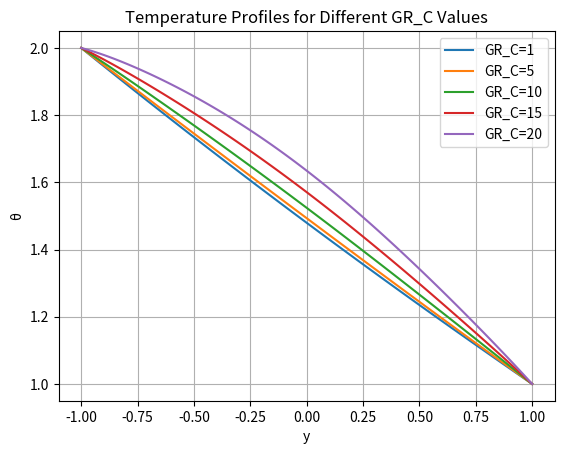
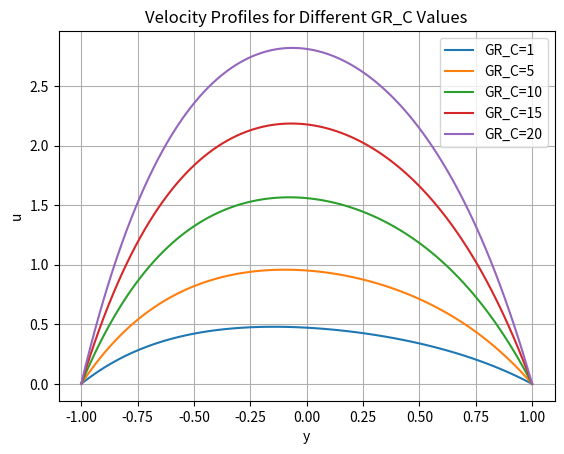

Reproduce these figures in Python, in order.
from scipy.integrate import solve_bvp
import numpy as np
import matplotlib.pyplot as plt

# Constants
bk = 0.2
bv = 0.2
m = 1
Br = 0.01
GR_T = 1
alpha = 0.5
sigma = 2

# Define a list of GR_C values to iterate over
grc_values = [1, 5, 10, 15, 20]

# Define the system of differential equations
def eqn_system(y, phi):
    theta, dtheta_dy, u, du_dy = phi
    d2theta_dy2 = (
        bk * (dtheta_dy**2) - Br * (du_dy**2) - (bk - bv) * Br * theta * ((du_dy)**2 + sigma**2 * u**2)
        - bk * bv * Br * theta**2 * ((du_dy)**2 + sigma**2 * u**2) - Br * sigma**2 * u**2
    )
    d2u_dy2 = (
        bv * dtheta_dy * du_dy + sigma**2 * u - (1 + bv * theta) * (GR_T * theta + GR_C * alpha)
    )
    return np.vstack((dtheta_dy, d2theta_dy2, du_dy, d2u_dy2))

# Define boundary conditions
def boundary_conditions(phi_a, phi_b):
    return np.array([phi_a[2], phi_b[2], phi_a[0] - (1 + m), phi_b[0] - 1])

# Create lists to store solutions for different GR_C values
theta_solutions = []
u_solutions = []

# Loop through GR_C values
for grc in grc_values:
  # Update GR_C value
  GR_C = grc

  # Initial guess for the solution
  y = np.linspace(-1, 1, 100)
  phi_initial_guess = np.zeros((4, y.size))  # Initial guess for [theta, dtheta_dy, u, du_dy]

  # Solve the boundary value problem
  solution = solve_bvp(eqn_system, boundary_conditions, y, phi_initial_guess)

  # Extract the solution for theta and u
  theta_solution = solution.sol(y)[0]
  u_solution = solution.sol(y)[2]

  theta_solutions.append(theta_solution)
  u_solutions.append(u_solution)

# Plot temperature profiles
plt.figure()
for i, grc in enumerate(grc_values):
  plt.plot(y, theta_solutions[i], label=f"GR_C={grc}")
plt.xlabel("y")
plt.ylabel("θ")
plt.title("Temperature Profiles for Different GR_C Values")
plt.legend()
plt.grid(True)
plt.show()

# Plot velocity profiles
plt.figure()
for i, grc in enumerate(grc_values):
  plt.plot(y, u_solutions[i], label=f"GR_C={grc}")
plt.xlabel("y")
plt.ylabel("u")
plt.title("Velocity Profiles for Different GR_C Values")
plt.legend()
plt.grid(True)
plt.show()